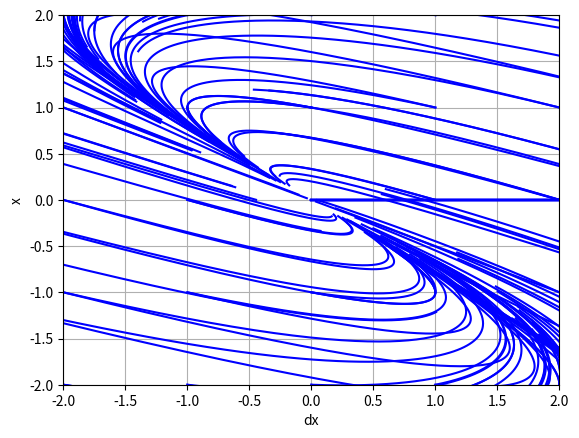

This chart was generated by the following Python code:
import numpy as np
from scipy.integrate import odeint
import matplotlib.pyplot as plt
from mpl_toolkits.mplot3d import Axes3D

variant = 1;

def ode(y, t):
    theta, omega = y
    dydt = [omega, - 5 * np.sin(theta)]
    return dydt

def calcODE(y0, dy0, ts = 10, nt = 101):
    y0 = [y0, dy0]
    t = np.linspace(0, ts, nt)
    sol = odeint(ode, y0, t)
    return sol

def drawPhasePortrait(left = -10, right = 10, bottom = -10, ytop = 10, deltaX = 1, deltaDX = 1, startX = 0,  stopX = 5, startDX = 0, stopDX = 5, ts = 10, nt = 101):
    for y0 in range(startX, stopX, deltaX):
            for dy0 in range(startDX, stopDX, deltaDX):
                sol = calcODE(y0, dy0, ts, nt)
                plt.plot(sol[:, 0], sol[:, 1], 'b')
    plt.xlabel('dx')
    plt.ylabel('x')
    plt.xlim(left, right)
    plt.ylim(bottom, ytop)
    plt.grid()
    plt.show()

#System 1
# non lineary system

def ode(Y, t) :
    x, y = Y
    dydt = [(-4 * x) + (0.1 * variant * (x ** 2)) - (4 * y), (1.5 * x) + y - (0.2 * variant * y ** 3)]
    return dydt

drawPhasePortrait(-5, 55, -10, 15, 4 , 4, -10, 55, -10, 15, ts = 1, nt = 500)
drawPhasePortrait(-2, 2, -2, 2, 1 , 1, -3, 4, -3, 3, ts = 1.5, nt = 201)
#drawPhasePortrait(-4, 4, -5, 5, 1, 1, -8, 8, -4, -2, ts = 5, nt = 200)

# lineary system
def ode(Y, t):
    x, y = Y
    dydt = [-4 * x - 4 * y, 1.5 * x + y]
    return dydt

drawPhasePortrait(-2, 2, -2, 2, 1, 1, -3, 4, -3, 3, ts=2, nt=201)
#drawPhasePortrait(args, 1, 1, -1, 2, -5,5, ts = 0.5, nt = 150)

#
# # #System 2
# # #non lineary system
# def ode(Y, t):
#     x, y = Y
#     dydt = [2 * x + 0.6 * (x ** 2) + y - 0.3 * (y ** 2), x - 3 * y]
#     return dydt
#
# drawPhasePortrait(-7, 7, -10, 10, 1, 1, -10, 10, -7, 7, ts = 1, nt = 500)
#
# # lineary system
# def ode(Y, t):
#     x, y = Y
#     dydt = [x + 0.5 * y, 0.5 * x + y]
#     return dydt
#
# drawPhasePortrait(-7, 7, -10, 10, 1, 1, -10, 10, -5, 5, ts = 1, nt = 301)
# # drawPhasePortrait(args, 1, 1, -5, 5, -4, 4, ts = 0.5, nt = 301)
#
#
# #System 3
# def ode(y, t) :
#     x, y = y
#     dydt = [(2 * x) + (0.2 * variant * x * x) + y - (0.1 * variant * y * y), x - 3 * y]
#     return dydt
#
# drawPhasePortrait(-7, 7, -4, 4,  1, 1, -10, 5, -10, 10, ts = 0.5, nt = 301)
#
# def ode(y, t) :
#     x, y = y
#     dydt = [(2 * x) + y, x - 3 * y]
#     return dydt
#
# drawPhasePortrait(-7.5, 7.5, -7, 6,  1, 1, -5, 5, -7, 7, ts = 0.5, nt = 301)
# #drawPhasePortrait(args, 1, 1, -5, 5, -4, 4, ts = 0.5, nt = 301)
#
# #System 4
# def ode(y, t) :
#     x, y = y
#     dydt = [-0.1 * variant * x * x + 2 * y , -3 * x -y]
#     return dydt
#
# drawPhasePortrait(-5 , 4, -5, 5, 1, 1, -5, 5, -5, 5, ts = 0.6, nt = 201)
#
# def ode(y, t) :
#     x, y = y
#     dydt = [2 * y , -3 * x - y]
#     return dydt
#
# drawPhasePortrait(-5 , 5, -5, 5, 1, 1, -5, 5, -5, 5, ts = 1, nt = 201)
#
#
# #System 5
# def ode(y, t) :
#     x, y = y
#     dydt = [0.1 * x - 4 * y, 4 * x - 0.2 * variant * x * x + 0.1 * y]
#     return dydt
#
# drawPhasePortrait(-12, 12, -10, 10, 1, 1, -10, 10, -10, 10, ts = 0.2, nt = 201)
#
# def ode(y, t) :
#     x, y = y
#     dydt = [0.1 * x - 4 * y, 4 * x + 0.1 * y]
#     return dydt
#
# drawPhasePortrait(-12, 12, -10, 10, 1, 1, -10, 10, -10, 10, ts = 0.2, nt = 201)
# #drawPhasePortrait(args, 1, 1, -5, 5, -4, 4, ts = 0.5, nt = 301)
#
#
# #System 6
# #non lineary system
# def ode(Y, t) :
#     x, y = Y
#     dydt = [x - 0.1 * variant * x * x - 4 * y + 0.3 * variant * y * y, 2*x + 0.2*variant*x*x - y - 0.3*variant * y * y * y]
#     return dydt
#
# drawPhasePortrait(-10, 6, -4.5, 4.5, 1, 1, -8, 5, -5, 5, ts = 0.35, nt = 301)
# #drawPhasePortrait(args, 1, 1, -5, 5, -4, 4, ts = 0.5, nt = 301)
#
# def ode(Y, t) :
#     x, y = Y
#     dydt = [x - 4 * y, 2*x - y]
#     return dydt
#
# drawPhasePortrait(-12, 8, -6, 4.5, 1, 1, -8, 5, -5, 5, ts = 0.35, nt = 301)
# #drawPhasePortrait(args, 1, 1, -5, 5, -4, 4, ts = 0.5, nt = 301)
#
#
# # #Task 2
# def dead_zone_scalar(x, wight = 0.4):
#     if np.abs(x) < wight:
#         return 0
#     elif x > 0:
#         return x - wight
#     else:
#         return x + wight
#
# dead_zone = np.vectorize(dead_zone_scalar, otypes = [np.float], excluded = ['width'])
#
#
# def ode(Y, t):
#     x, y = Y
#     dydt = [y, np.sign(dead_zone(1 - x)) - y]
#     return dydt
#
# drawPhasePortrait(-1, 3, -6, 4.5, 1, 1, -3, 4, -5, 5, ts = 4, nt = 301)
#
#
# #Quest 3
# m = 0.2 * variant
# l = 5 / variant
# g = 9.81
# b = 0.1 + 0.015 * variant
#
# def ode(y, t) :
#     theta, omega = y
#     dydt = [omega, -0.2 * 9.81 * 5 * np.sin(theta)]
#     return dydt
#
# drawPhasePortrait(-10, 10, -8, 8, 1, 1, -5, 5, -4, 4, ts = 5, nt = 301)
#
# def ode(y, t) :
#     theta, omega = y
#     dydt = [omega, (-0.115 * omega) - (0.2 * 9.81 * 5 * np.sin(theta))]
#     return dydt
#
# drawPhasePortrait(-10, 10, -8, 8, 1, 1, -8, 8, -4, 4, ts = 5, nt = 1000)
#
# #Quest 4
# m1 = variant
# m2 = variant / 2
# m3 = 2 * variant
#
# def odeVanDerPaul(Y, t, mu):
#     x, y = Y
#     dydt = [y, mu * (1 - (x ** 2)) * y - x]
#     return dydt
#
# def calcODEVanDerPaul(args, y0, dy0, ts=10, nt=101):
#     y0 = [y0, dy0]
#     t = np.linspace(0, ts, nt)
#     sol = odeint(odeVanDerPaul, y0, t, args)
#     return sol
#
# def vanDerPaul(args, deltaX=1, deltaDX=1, startX=0, stopX=5, startDX=0, stopDX=5, ts=10, nt=101):
#     for y0 in range(startX, stopX, deltaX):
#         for dy0 in range(startDX, stopDX, deltaDX):
#             sol = calcODEVanDerPaul(args, y0, dy0, ts, nt)
#             plt.plot(sol[:, 0], sol[:, 1], 'b')
#     plt.xlabel('x')
#     plt.ylabel('dx/dt')
#     plt.xlim()
#     plt.ylim()
#     plt.grid()
#     plt.show()
#
# args = (m1, )
# vanDerPaul(args, 1, 1, -4, 5, -5, 5, ts = 20, nt = 2001)
#
# args = (m1, )
# vanDerPaul(args, 1, 1, -4, 5, -5, 5, ts = 20, nt = 2001)
#
# args = (m3, )
# vanDerPaul(args, 1, 1, -4, 5, -5, 5, ts = 20, nt = 2001)

# # #Quest 5
# def ode(y, t, sigma, r, b):
#     x, y, z = y
#     dxdt = sigma * (y - x)
#     dydt = x * (r - z) - y
#     dzdt = x * y - b * z
#     return [dxdt, dydt, dzdt]
#
#
# def calcODE(args, x, y, z, ts=10, nt=101):
#     y0 = [x, y, z]
#     t = np.linspace(0, ts, nt)
#     sol = odeint(ode, y0, t, args)
#     return sol
#
#
# def drawPhasePortrait3D(args,
#                         deltaX=1, deltaY=1, deltaZ=1,
#                         startX=0, stopX=5,
#                         startY=0, stopY=5,
#                         startZ=0, stopZ=5,
#                         ts=10, nt=101):
#     fig = plt.figure()
#     ax = fig.add_subplot(2, 2, 1, projection='3d')
#     ax.set_title("3D")
#     plt.subplot(2, 2, 2)
#     plt.title("X-Y")
#     plt.grid()
#     plt.subplot(2, 2, 3)
#     plt.title("X-Z")
#     plt.grid()
#     plt.subplot(2, 2, 4)
#     plt.title("Y-Z")
#     plt.grid()
#
#     for x in range(startX, stopX, deltaX):
#         for y in range(startY, stopY, deltaY):
#             for z in range(startZ, stopZ, deltaZ):
#                 sol = calcODE(args, x, y, z, ts, nt)
#
#                 ax.plot(sol[:, 0], sol[:, 1], sol[:, 2])
#                 plt.subplot(2, 2, 2)
#                 plt.plot(sol[:, 0], sol[:, 1])
#                 plt.subplot(2, 2, 3)
#                 plt.plot(sol[:, 0], sol[:, 2])
#                 plt.subplot(2, 2, 4)
#                 plt.plot(sol[:, 1], sol[:, 2])
#
#     plt.show()
#
#
# sigma = 60
# r = 28
# b = 8 / 3
# args = (sigma, r, b)
# drawPhasePortrait3D(args,
#                     deltaX=8, deltaY=8, deltaZ=8,
#                     startX=-10, stopX=10,
#                     startY=-10, stopY=10,
#                     startZ=-10, stopZ=10,
#                     ts=0.5, nt=500)
